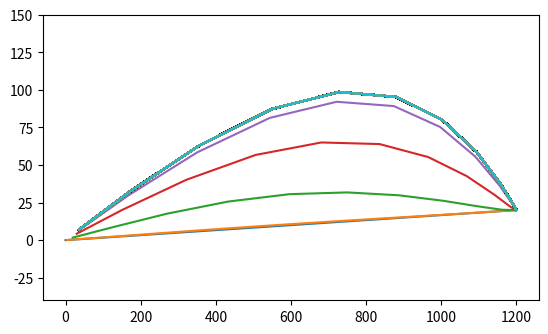

Recreate this plot in Python.
import numpy as np
import matplotlib.pyplot as plt
import math

cd = 0.3
mass = 0.007
air_density = 1.293
area = 4.5e-5
drag_factor = cd * air_density * area / (2*mass)
g = np.array([0, -9.8])


def getA(t):
    T = np.stack([t**i for i in range(1, t.size+1)]).T
    dT = np.stack([i*t**(i-1) for i in range(1, t.size+1)]).T
    return dT @ np.linalg.inv(T)


def fun(t,  y):
    v = np.sqrt(y[:, 1] ** 2 + y[:, 3]**2)
    ax = -drag_factor*v*y[:, 1] + g[0]
    ay = -drag_factor*v*y[:, 3] + g[1]
    return np.stack([y[:, 1], ax, y[:, 3], ay], axis=1)


def fun_jac(t, y):
    v = np.sqrt(y[:, 1] ** 2 + y[:, 3]**2)
    dy = np.zeros(y.shape * 2)

    indices = range(t.size)
    dy[indices, 0, indices, 1] = 1
    dy[indices, 2, indices, 3] = 1
    dy[indices, 1, indices, 1] = -drag_factor*( v + y[:, 1]**2/v ) 
    dy[indices, 3, indices, 3] = -drag_factor*( v + y[:, 3]**2/v ) 
    dy[indices, 1, indices, 3] = -drag_factor*y[:, 1]*y[:, 3]/v
    dy[indices, 3, indices, 1] = -drag_factor*y[:, 3]*y[:, 1]/v

    return dy


def residual(t, y, theta, ts):
    y0 = np.array([0, math.cos(theta)*v0, 0, math.sin(theta)*v0])
    return fun(t,y) - A @ (y - y0) * ts


def residual_jac(t, y, ts):
    return fun_jac(t, y) - A[:, None, :, None] * np.eye(4, 4)[None, :, None, :] * ts

N = 10 
v0 = 350 
theta = 0.1
target = np.array([1200, 20])
time = 12
ts = time / N

t = np.polynomial.legendre.leggauss(10)[0]
t = (np.append(t, 1) + 1) / 2
y = np.zeros((t.size, 4))
y[:, 0] = np.linspace(0, target[0], t.size)
y[:, 2] = np.linspace(0, target[1], t.size)
y[:, 1] = math.cos(theta) * v0
y[:, 3] = math.sin(theta) * v0

A = getA(t)

for i in range(1000):
    y0 = np.array([0, math.cos(theta)*v0, 0, math.sin(theta)*v0])
    y[-1, 0] = target[0]
    y[-1, 2] = target[1]

    ax = plt.gca()
    ax.set_aspect(4, adjustable='box')
    plt.ylim(-40, 150) 
    plt.plot(y[:, 0], y[:, 2])
    plt.show()

    res = residual(t, y, theta, ts)
    jac = residual_jac(t, y, ts)

    jac[:, :, -1, 0] = -A @ (y - y0)
    jac[:, :, -1, 2] = 0
    jac[:, 1, -1, 2] = -np.sum(A, axis=1)*ts*math.sin(theta)*v0
    jac[:, 3, -1, 2] = +np.sum(A, axis=1)*ts*math.cos(theta)*v0

    dy = np.tensordot(np.linalg.tensorinv(jac), res)
    theta -= dy[-1, 2]
    ts -= dy[-1, 0]
    y -= dy

    print(ts, theta, np.sum(res ** 2))
